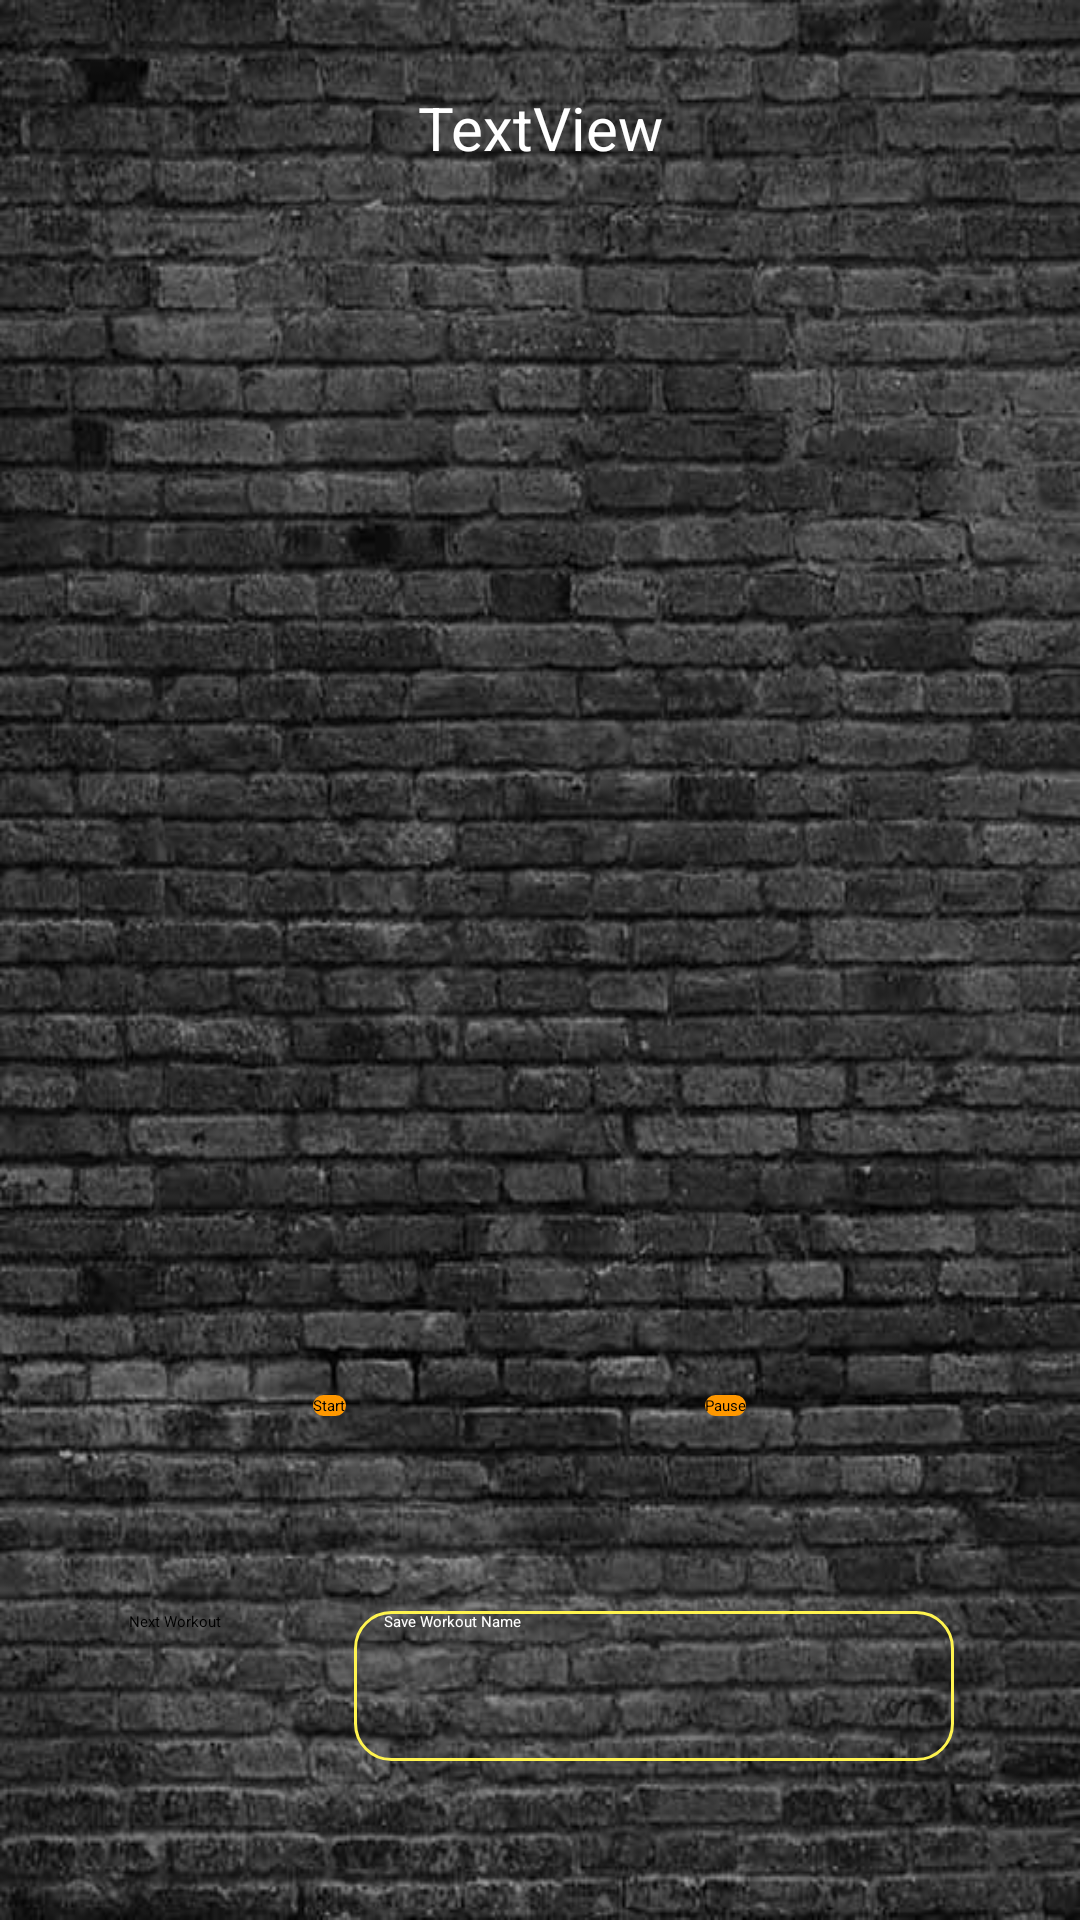

Produce the Android XML layout that renders to this screen, including the resource entries it uses.
<!-- AndroidManifest.xml: application theme Theme.FinalYearProject -->
<!-- res/layout/activity_advanced_workout.xml -->
<?xml version="1.0" encoding="utf-8"?>
<androidx.constraintlayout.widget.ConstraintLayout xmlns:android="http://schemas.android.com/apk/res/android"
    xmlns:app="http://schemas.android.com/apk/res-auto"
    xmlns:tools="http://schemas.android.com/tools"
    android:layout_width="match_parent"
    android:layout_height="match_parent"
    tools:context=".advanced_workout"
    android:background="@drawable/background2">

    <TextView
        android:id="@+id/txt_Timer3"
        android:layout_width="200dp"
        android:layout_height="wrap_content"
        android:layout_marginBottom="59dp"
        android:gravity="center"
        android:textColor="#FFFFFF"
        android:textSize="34sp"
        app:layout_constraintBottom_toTopOf="@+id/btn_Pause3"
        app:layout_constraintEnd_toEndOf="parent"
        app:layout_constraintStart_toStartOf="parent"
        app:layout_constraintTop_toBottomOf="@+id/imageView3" />

    <Button
        android:id="@+id/btn_Start3"
        android:layout_width="wrap_content"
        android:layout_height="wrap_content"
        android:layout_marginEnd="15dp"
        android:background="@drawable/button_color"
        android:text="@string/btn_Start"
        android:textColor="#000000"
        app:backgroundTint="#FFF44F"
        app:layout_constraintBaseline_toBaselineOf="@+id/btn_Pause3"
        app:layout_constraintEnd_toStartOf="@+id/btn_Pause3"
        app:layout_constraintStart_toStartOf="parent" />

    <Button
        android:id="@+id/btn_Pause3"
        android:layout_width="wrap_content"
        android:layout_height="wrap_content"
        android:layout_marginEnd="7dp"
        android:layout_marginBottom="65dp"
        android:background="@drawable/button_color"
        android:text="@string/btn_Pause"
        android:textColor="#000000"
        app:backgroundTint="#FFF44F"
        app:layout_constraintBottom_toTopOf="@+id/editTxtSaveWorkoutName3"
        app:layout_constraintEnd_toEndOf="parent"
        app:layout_constraintStart_toEndOf="@+id/btn_Start3"
        app:layout_constraintTop_toBottomOf="@+id/txt_Timer3" />

    <Button
        android:id="@+id/btn_NextActivity3"
        android:layout_width="wrap_content"
        android:layout_height="wrap_content"
        android:layout_marginStart="1dp"
        android:layout_marginEnd="2dp"
        android:text="@string/btn_NextActivity"
        android:textColor="#000000"
        app:backgroundTint="#FFF44F"
        app:cornerRadius="10dp"
        app:layout_constraintBaseline_toBaselineOf="@+id/editTxtSaveWorkoutName3"
        app:layout_constraintEnd_toStartOf="@+id/editTxtSaveWorkoutName3"
        app:layout_constraintStart_toStartOf="parent" />

    <ImageView
        android:id="@+id/imageView3"
        android:layout_width="254dp"
        android:layout_height="0dp"
        android:layout_marginBottom="56dp"
        app:layout_constraintBottom_toTopOf="@+id/txt_Timer3"
        app:layout_constraintEnd_toEndOf="parent"
        app:layout_constraintStart_toStartOf="parent"
        app:layout_constraintTop_toBottomOf="@+id/txtView_CurrentActivity3"
        tools:srcCompat="@tools:sample/avatars" />

    <TextView
        android:id="@+id/txtView_CurrentActivity3"
        android:layout_width="250dp"
        android:layout_height="wrap_content"
        android:layout_marginTop="29dp"
        android:layout_marginBottom="64dp"
        android:gravity="center"
        android:text="TextView"
        android:textColor="#FFFFFF"
        android:textSize="20sp"
        app:layout_constraintBottom_toTopOf="@+id/imageView3"
        app:layout_constraintEnd_toEndOf="parent"
        app:layout_constraintStart_toStartOf="parent"
        app:layout_constraintTop_toTopOf="parent" />

    <EditText
        android:id="@+id/editTxtSaveWorkoutName3"
        android:layout_width="200dp"
        android:layout_height="50dp"
        android:layout_marginBottom="53dp"
        android:background="@drawable/custom_input"
        android:ems="10"
        android:hint="Save Workout Name"
        android:textColorHint="@color/white"
        android:inputType="textPersonName"
        android:paddingStart="10dp"
        android:paddingEnd="10dp"
        app:layout_constraintBottom_toBottomOf="parent"
        app:layout_constraintEnd_toEndOf="parent"
        app:layout_constraintStart_toEndOf="@+id/btn_NextActivity3"
        app:layout_constraintTop_toBottomOf="@+id/btn_Pause3" />

</androidx.constraintlayout.widget.ConstraintLayout>
<!-- resources referenced by this layout -->
<resources>
  <!-- drawable background2: jpg bitmap (drawable, 74151 bytes) -->
  <!-- drawable button_color (drawable) -->
  <?xml version="1.0" encoding="utf-8"?>
  <selector xmlns:android="http://schemas.android.com/apk/res/android">
  
      <item>
      <shape android:shape="rectangle">
  
          <solid android:color="#FF9800"/>
          <corners android:radius="10dp"/>
  
  
      </shape>
      </item>
  
  </selector>
  <!-- drawable custom_input (drawable) -->
  <?xml version="1.0" encoding="utf-8"?>
  <selector xmlns:android="http://schemas.android.com/apk/res/android">
  
  <item>
          <shape android:shape="rectangle">
              <solid android:color="@android:color/transparent"/>
              <corners android:bottomRightRadius="12dp"
                  android:bottomLeftRadius="12dp"
                  android:topLeftRadius="12dp"
                  android:topRightRadius="12dp"/>
              <stroke android:color="#FFF44F" android:width="1dp"/>
          </shape>
  </item>
  
  </selector>
  <string name="btn_NextActivity">Next Workout</string>
  <string name="btn_Pause">Pause</string>
  <string name="btn_Start">Start</string>
  <style name="Theme.FinalYearProject" parent="Theme.MaterialComponents.DayNight.DarkActionBar">
          
          <item name="colorPrimary">@color/purple_200</item>
          <item name="colorPrimaryVariant">@color/purple_700</item>
          <item name="colorOnPrimary">@color/black</item>
          
          <item name="colorSecondary">@color/teal_200</item>
          <item name="colorSecondaryVariant">@color/teal_200</item>
          <item name="colorOnSecondary">@color/black</item>
          
          <item name="android:statusBarColor" tools:targetApi="l">?attr/colorPrimaryVariant</item>
          
      </style>
  <!-- not gathered from this repository: default colours our renderer supplied (Android Studio template values) -->
  <color name="purple_200">#FFBB86FC</color>
  <color name="purple_700">#FF3700B3</color>
  <color name="teal_200">#FF03DAC5</color>
  <color name="black">#FF000000</color>
  <color name="white">#FFFFFFFF</color>
</resources>
